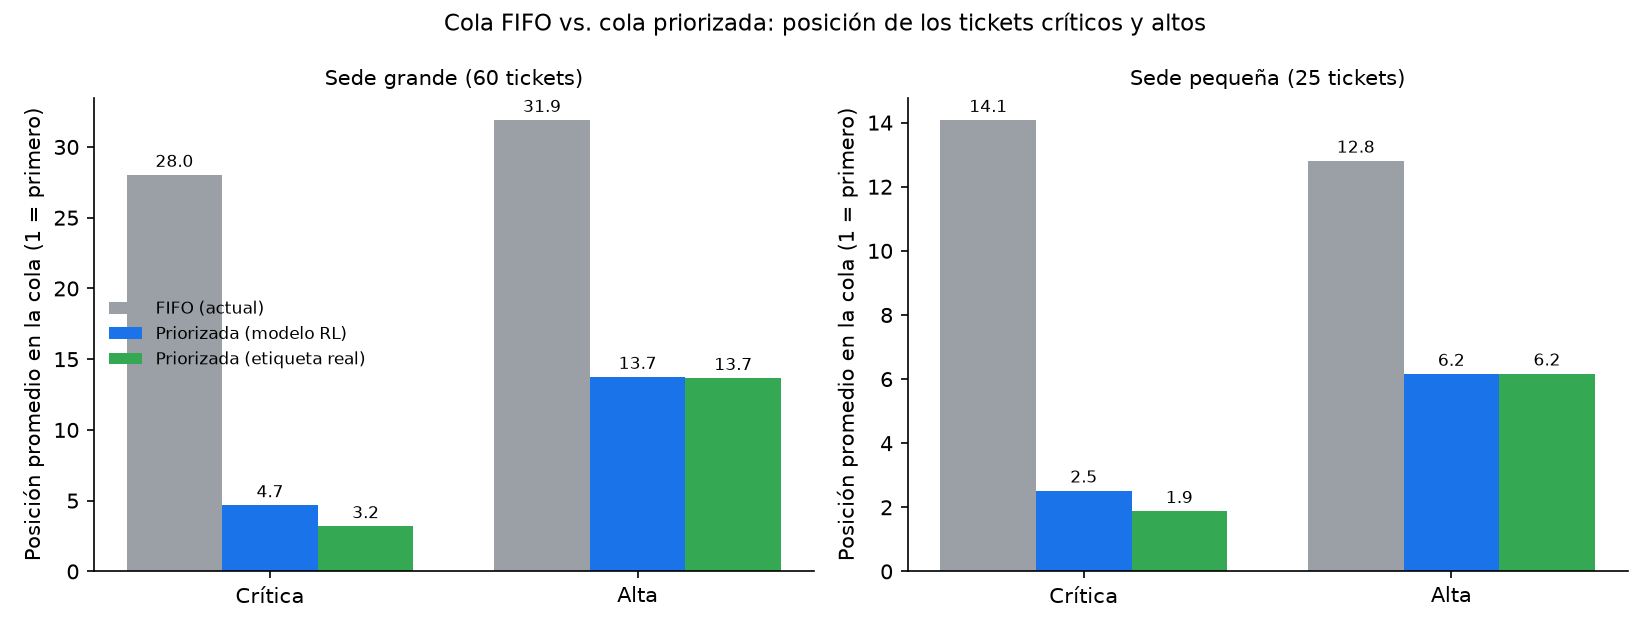

Values plotted in this chart, from the file beside it:
escenario, lotes, prioridad_real, cola, tickets, posicion_promedio, posicion_maxima
sede grande (60 tickets), 11, critica, fifo, 52, 28.02, 60
sede grande (60 tickets), 11, critica, priorizada, 52, 4.67, 39
sede grande (60 tickets), 11, critica, ideal, 52, 3.19, 8
sede grande (60 tickets), 11, alta, fifo, 185, 31.9, 60
sede grande (60 tickets), 11, alta, priorizada, 185, 13.74, 24
sede grande (60 tickets), 11, alta, ideal, 185, 13.66, 25
sede pequeña (25 tickets), 26, critica, fifo, 52, 14.08, 25
sede pequeña (25 tickets), 26, critica, priorizada, 52, 2.52, 14
sede pequeña (25 tickets), 26, critica, ideal, 52, 1.88, 4
sede pequeña (25 tickets), 26, alta, fifo, 180, 12.81, 25
sede pequeña (25 tickets), 26, alta, priorizada, 180, 6.16, 15
sede pequeña (25 tickets), 26, alta, ideal, 180, 6.17, 15
